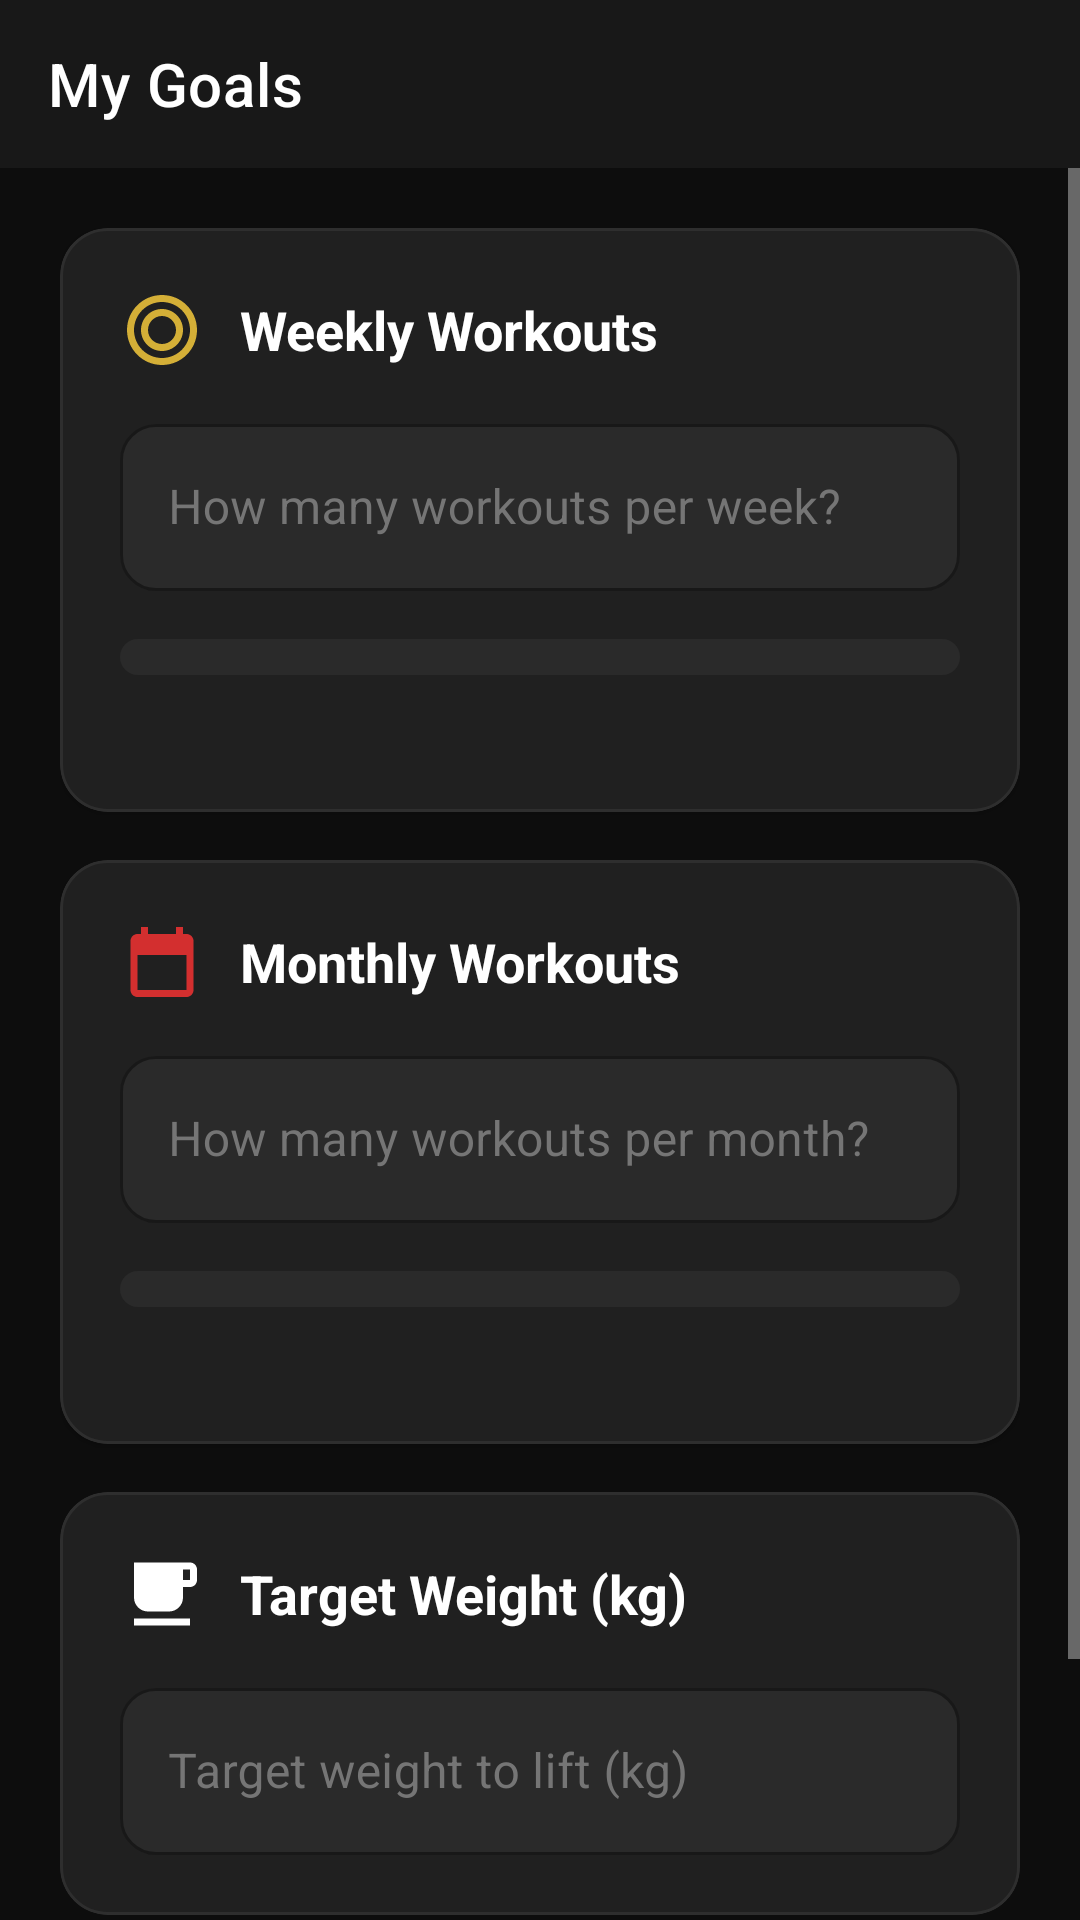

Layout XML and referenced resources for this Android screen:
<!-- AndroidManifest.xml: application theme Theme.FitTrack -->
<!-- res/layout/activity_goals.xml -->
<?xml version="1.0" encoding="utf-8"?>
<androidx.constraintlayout.widget.ConstraintLayout
    xmlns:android="http://schemas.android.com/apk/res/android"
    xmlns:app="http://schemas.android.com/apk/res-auto"
    xmlns:tools="http://schemas.android.com/tools"
    android:layout_width="match_parent"
    android:layout_height="match_parent"
    android:background="@color/bg_primary">

    <com.google.android.material.appbar.MaterialToolbar
        android:id="@+id/toolbarGoals"
        android:layout_width="0dp"
        android:layout_height="?attr/actionBarSize"
        android:background="@color/bg_secondary"
        app:title="@string/goals_title"
        app:titleTextColor="@color/text_primary"
        app:layout_constraintEnd_toEndOf="parent"
        app:layout_constraintStart_toStartOf="parent"
        app:layout_constraintTop_toTopOf="parent" />

    <ScrollView
        android:layout_width="0dp"
        android:layout_height="0dp"
        android:fillViewport="true"
        app:layout_constraintTop_toBottomOf="@id/toolbarGoals"
        app:layout_constraintBottom_toBottomOf="parent"
        app:layout_constraintStart_toStartOf="parent"
        app:layout_constraintEnd_toEndOf="parent">

        <LinearLayout
            android:layout_width="match_parent"
            android:layout_height="wrap_content"
            android:orientation="vertical"
            android:padding="20dp">

            
            <com.google.android.material.card.MaterialCardView
                android:layout_width="match_parent"
                android:layout_height="wrap_content"
                android:layout_marginBottom="16dp"
                app:cardBackgroundColor="@color/bg_card"
                app:cardCornerRadius="16dp"
                app:strokeWidth="1dp"
                app:strokeColor="@color/stroke_subtle">

                <LinearLayout
                    android:layout_width="match_parent"
                    android:layout_height="wrap_content"
                    android:orientation="vertical"
                    android:padding="20dp">

                    <LinearLayout
                        android:layout_width="match_parent"
                        android:layout_height="wrap_content"
                        android:orientation="horizontal"
                        android:gravity="center_vertical"
                        android:layout_marginBottom="12dp">
                        <ImageView
                            android:layout_width="28dp"
                            android:layout_height="28dp"
                            android:src="@drawable/ic_goal"
                            app:tint="@color/accent_gold"
                            android:layout_marginEnd="12dp" />
                        <TextView
                            android:layout_width="wrap_content"
                            android:layout_height="wrap_content"
                            android:text="@string/goals_weekly"
                            android:textColor="@color/text_primary"
                            android:textSize="18sp"
                            android:textStyle="bold" />
                    </LinearLayout>

                    <com.google.android.material.textfield.TextInputLayout
                        android:layout_width="match_parent"
                        android:layout_height="wrap_content"
                        style="@style/Widget.FitTrack.TextInputLayout"
                        android:hint="How many workouts per week?">
                        <com.google.android.material.textfield.TextInputEditText
                            android:id="@+id/etWeeklyGoal"
                            android:layout_width="match_parent"
                            android:layout_height="wrap_content"
                            android:inputType="number"
                            android:textColor="@color/text_primary" />
                    </com.google.android.material.textfield.TextInputLayout>

                    <ProgressBar
                        android:id="@+id/pbWeekly"
                        style="?android:attr/progressBarStyleHorizontal"
                        android:layout_width="match_parent"
                        android:layout_height="12dp"
                        android:layout_marginTop="16dp"
                        android:progressDrawable="@drawable/bg_progress_bar"
                        android:max="100"
                        android:progress="0" />

                    <TextView
                        android:id="@+id/tvWeeklyStatus"
                        android:layout_width="wrap_content"
                        android:layout_height="wrap_content"
                        android:layout_marginTop="8dp"
                        android:textColor="@color/text_secondary"
                        android:textSize="13sp"
                        tools:text="3 / 5 workouts this week" />
                </LinearLayout>
            </com.google.android.material.card.MaterialCardView>

            
            <com.google.android.material.card.MaterialCardView
                android:layout_width="match_parent"
                android:layout_height="wrap_content"
                android:layout_marginBottom="16dp"
                app:cardBackgroundColor="@color/bg_card"
                app:cardCornerRadius="16dp"
                app:strokeWidth="1dp"
                app:strokeColor="@color/stroke_subtle">

                <LinearLayout
                    android:layout_width="match_parent"
                    android:layout_height="wrap_content"
                    android:orientation="vertical"
                    android:padding="20dp">

                    <LinearLayout
                        android:layout_width="match_parent"
                        android:layout_height="wrap_content"
                        android:orientation="horizontal"
                        android:gravity="center_vertical"
                        android:layout_marginBottom="12dp">
                        <ImageView
                            android:layout_width="28dp"
                            android:layout_height="28dp"
                            android:src="@drawable/ic_calendar"
                            app:tint="@color/accent_red"
                            android:layout_marginEnd="12dp" />
                        <TextView
                            android:layout_width="wrap_content"
                            android:layout_height="wrap_content"
                            android:text="@string/goals_monthly"
                            android:textColor="@color/text_primary"
                            android:textSize="18sp"
                            android:textStyle="bold" />
                    </LinearLayout>

                    <com.google.android.material.textfield.TextInputLayout
                        android:layout_width="match_parent"
                        android:layout_height="wrap_content"
                        style="@style/Widget.FitTrack.TextInputLayout"
                        android:hint="How many workouts per month?">
                        <com.google.android.material.textfield.TextInputEditText
                            android:id="@+id/etMonthlyGoal"
                            android:layout_width="match_parent"
                            android:layout_height="wrap_content"
                            android:inputType="number"
                            android:textColor="@color/text_primary" />
                    </com.google.android.material.textfield.TextInputLayout>

                    <ProgressBar
                        android:id="@+id/pbMonthly"
                        style="?android:attr/progressBarStyleHorizontal"
                        android:layout_width="match_parent"
                        android:layout_height="12dp"
                        android:layout_marginTop="16dp"
                        android:progressDrawable="@drawable/bg_progress_bar"
                        android:max="100"
                        android:progress="0" />

                    <TextView
                        android:id="@+id/tvMonthlyStatus"
                        android:layout_width="wrap_content"
                        android:layout_height="wrap_content"
                        android:layout_marginTop="8dp"
                        android:textColor="@color/text_secondary"
                        android:textSize="13sp"
                        tools:text="12 / 20 workouts this month" />
                </LinearLayout>
            </com.google.android.material.card.MaterialCardView>

            
            <com.google.android.material.card.MaterialCardView
                android:layout_width="match_parent"
                android:layout_height="wrap_content"
                android:layout_marginBottom="16dp"
                app:cardBackgroundColor="@color/bg_card"
                app:cardCornerRadius="16dp"
                app:strokeWidth="1dp"
                app:strokeColor="@color/stroke_subtle">

                <LinearLayout
                    android:layout_width="match_parent"
                    android:layout_height="wrap_content"
                    android:orientation="vertical"
                    android:padding="20dp">

                    <LinearLayout
                        android:layout_width="match_parent"
                        android:layout_height="wrap_content"
                        android:orientation="horizontal"
                        android:gravity="center_vertical"
                        android:layout_marginBottom="12dp">
                        <ImageView
                            android:layout_width="28dp"
                            android:layout_height="28dp"
                            android:src="@drawable/ic_dumbbell"
                            app:tint="@color/text_primary"
                            android:layout_marginEnd="12dp" />
                        <TextView
                            android:layout_width="wrap_content"
                            android:layout_height="wrap_content"
                            android:text="@string/goals_weight"
                            android:textColor="@color/text_primary"
                            android:textSize="18sp"
                            android:textStyle="bold" />
                    </LinearLayout>

                    <com.google.android.material.textfield.TextInputLayout
                        android:layout_width="match_parent"
                        android:layout_height="wrap_content"
                        style="@style/Widget.FitTrack.TextInputLayout"
                        android:hint="Target weight to lift (kg)">
                        <com.google.android.material.textfield.TextInputEditText
                            android:id="@+id/etWeightGoal"
                            android:layout_width="match_parent"
                            android:layout_height="wrap_content"
                            android:inputType="numberDecimal"
                            android:textColor="@color/text_primary" />
                    </com.google.android.material.textfield.TextInputLayout>
                </LinearLayout>
            </com.google.android.material.card.MaterialCardView>

            
            <com.google.android.material.button.MaterialButton
                android:id="@+id/btnSaveGoals"
                android:layout_width="match_parent"
                android:layout_height="60dp"
                android:text="@string/btn_save_goals"
                style="@style/Widget.FitTrack.Button"
                android:layout_marginTop="8dp" />

        </LinearLayout>
    </ScrollView>

</androidx.constraintlayout.widget.ConstraintLayout>
<!-- resources referenced by this layout -->
<resources>
  <color name="accent_gold">#D4AF37</color>
  <color name="accent_red">#D32F2F</color>
  <color name="bg_card">#202020</color>
  <color name="bg_primary">#0D0D0D</color>
  <color name="bg_secondary">#181818</color>
  <color name="stroke_subtle">#2E2E2E</color>
  <color name="text_primary">#FFFFFF</color>
  <color name="text_secondary">#BDBDBD</color>
  <!-- drawable bg_progress_bar (drawable) -->
  <?xml version="1.0" encoding="utf-8"?>
  <layer-list xmlns:android="http://schemas.android.com/apk/res/android">
      <item android:id="@android:id/background">
          <shape>
              <corners android:radius="8dp" />
              <solid android:color="@color/bg_input" />
          </shape>
      </item>
      <item android:id="@android:id/progress">
          <clip>
              <shape>
                  <corners android:radius="8dp" />
                  <solid android:color="@color/accent_gold" />
              </shape>
          </clip>
      </item>
  </layer-list>
  <!-- drawable ic_calendar (drawable) -->
  <vector xmlns:android="http://schemas.android.com/apk/res/android" android:width="24dp" android:height="24dp" android:viewportWidth="24" android:viewportHeight="24">
      <path android:fillColor="#FFFFFF" android:pathData="M19,4h-1V2h-2v2H8V2H6v2H5C3.89,4 3,4.9 3,6v14c0,1.1 0.89,2 2,2h14c1.1,0 2,-0.9 2,-2V6C21,4.9 20.1,4 19,4zM19,20H5V10h14V20z"/>
  </vector>
  <!-- drawable ic_dumbbell (drawable) -->
  <?xml version="1.0" encoding="utf-8"?>
  <vector xmlns:android="http://schemas.android.com/apk/res/android"
      android:width="24dp" android:height="24dp"
      android:viewportWidth="24" android:viewportHeight="24">
      <path android:fillColor="#FFFFFF"
          android:pathData="M20,3H4v10c0,2.21 1.79,4 4,4h6c2.21,0 4,-1.79 4,-4v-3h2c1.11,0 2,-0.89 2,-2V5c0,-1.11 -0.89,-2 -2,-2zM20,8h-2V5h2v3zM4,19h16v2H4z"/>
  </vector>
  <!-- drawable ic_goal (drawable) -->
  <vector xmlns:android="http://schemas.android.com/apk/res/android" android:width="24dp" android:height="24dp" android:viewportWidth="24" android:viewportHeight="24">
      <path android:fillColor="#FFFFFF" android:pathData="M12,2C6.48,2 2,6.48 2,12s4.48,10 10,10 10,-4.48 10,-10S17.52,2 12,2zM12,20c-4.41,0 -8,-3.59 -8,-8s3.59,-8 8,-8 8,3.59 8,8 -3.59,8 -8,8zM12,6c-3.31,0 -6,2.69 -6,6s2.69,6 6,6 6,-2.69 6,-6 -2.69,-6 -6,-6zM12,16c-2.21,0 -4,-1.79 -4,-4s1.79,-4 4,-4 4,1.79 4,4 -1.79,4 -4,4z"/>
  </vector>
  <string name="btn_save_goals">Save Goals</string>
  <string name="goals_monthly">Monthly Workouts</string>
  <string name="goals_title">My Goals</string>
  <string name="goals_weekly">Weekly Workouts</string>
  <string name="goals_weight">Target Weight (kg)</string>
  <style name="Widget.FitTrack.Button" parent="Widget.MaterialComponents.Button">
          <item name="cornerRadius">14dp</item>
          <item name="android:textAllCaps">false</item>
          <item name="android:textSize">16sp</item>
          <item name="android:textStyle">bold</item>
          <item name="backgroundTint">@color/accent_red</item>
          <item name="android:textColor">@color/text_primary</item>
          <item name="elevation">4dp</item>
          <item name="android:paddingTop">14dp</item>
          <item name="android:paddingBottom">14dp</item>
      </style>
  <color name="bg_input">#2A2A2A</color>
  <color name="text_hint">#757575</color>
  <color name="accent_red_dark">#B71C1C</color>
  <color name="text_on_gold">#0D0D0D</color>
</resources>
